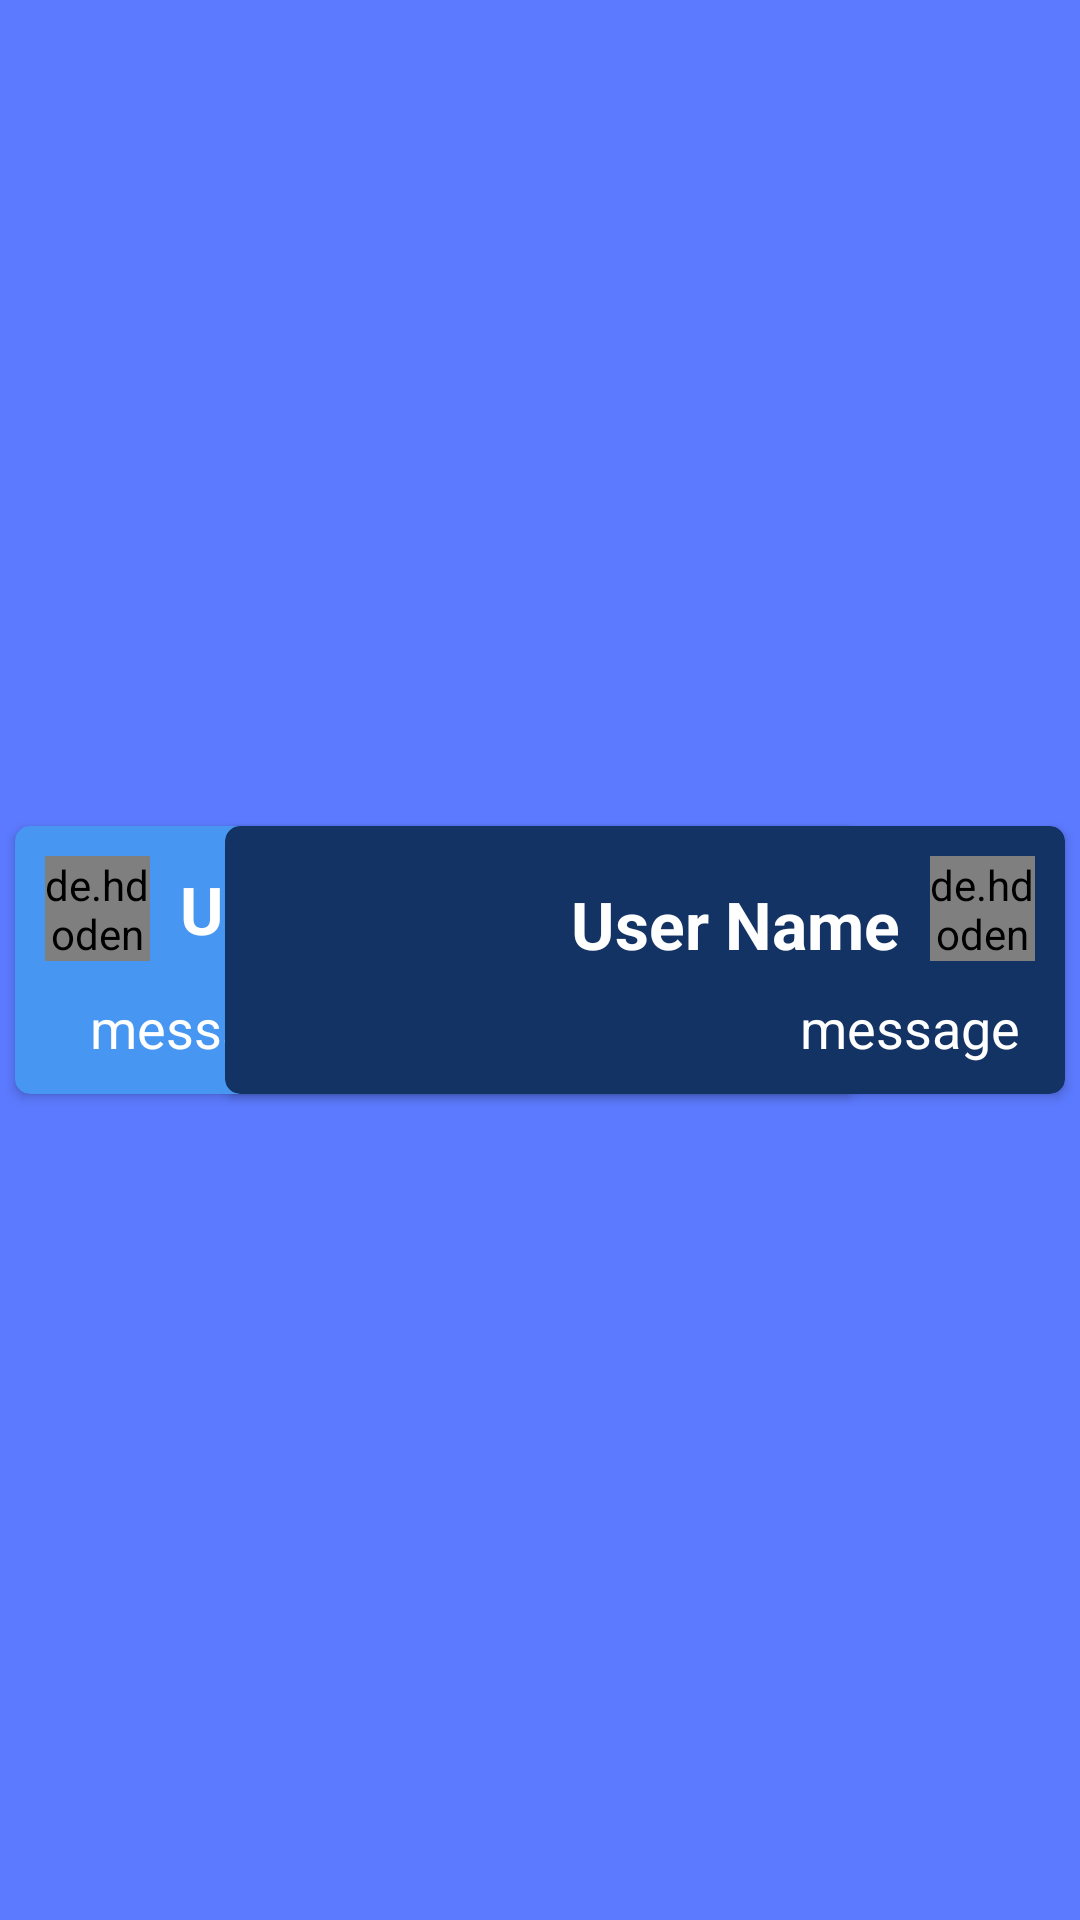

Android layout source for this screen:
<!-- AndroidManifest.xml: application theme Theme.FirstChatApp -->
<!-- res/layout/chat_message.xml -->
<?xml version="1.0" encoding="utf-8"?>
<androidx.constraintlayout.widget.ConstraintLayout xmlns:android="http://schemas.android.com/apk/res/android"
    xmlns:app="http://schemas.android.com/apk/res-auto"
    xmlns:tools="http://schemas.android.com/tools"
    android:layout_width="match_parent"
    android:layout_height="wrap_content">

    <androidx.cardview.widget.CardView
        android:id="@+id/message"
        android:layout_width="0dp"
        android:layout_height="wrap_content"
        android:layout_marginStart="5dp"
        android:layout_marginTop="10dp"
        android:layout_marginEnd="75dp"
        android:layout_marginBottom="10dp"
        app:cardBackgroundColor="@color/secondary"
        app:cardCornerRadius="5dp"
        app:cardElevation="2dp"
        app:layout_constraintBottom_toBottomOf="parent"
        app:layout_constraintEnd_toEndOf="parent"
        app:layout_constraintStart_toStartOf="parent"
        app:layout_constraintTop_toTopOf="parent"
        tools:visibility="visible">

        <androidx.constraintlayout.widget.ConstraintLayout
            android:layout_width="match_parent"
            android:layout_height="match_parent">

            <de.hdodenhof.circleimageview.CircleImageView
                android:id="@+id/userImage"
                android:layout_width="35dp"
                android:layout_height="35dp"
                android:layout_marginStart="10dp"
                android:layout_marginTop="10dp"
                app:layout_constraintStart_toStartOf="parent"
                app:layout_constraintTop_toTopOf="parent"
                tools:src="@tools:sample/avatars" />

            <TextView
                android:id="@+id/userTV"
                android:layout_width="wrap_content"
                android:layout_height="wrap_content"
                android:layout_marginStart="10dp"
                android:text="User Name"
                android:textSize="22sp"
                android:textStyle="bold"
                app:layout_constraintBottom_toBottomOf="@id/userImage"
                app:layout_constraintStart_toEndOf="@+id/userImage"
                app:layout_constraintTop_toTopOf="@id/userImage" />

            <TextView
                android:id="@+id/messageText"
                android:layout_width="0dp"
                android:layout_height="wrap_content"
                android:layout_marginStart="25dp"
                android:layout_marginTop="10dp"
                android:layout_marginEnd="15dp"
                android:layout_marginBottom="10dp"
                android:maxLines="5"
                android:text="message"
                android:textSize="18sp"
                app:layout_constraintBottom_toBottomOf="parent"
                app:layout_constraintEnd_toEndOf="parent"
                app:layout_constraintStart_toStartOf="parent"
                app:layout_constraintTop_toBottomOf="@+id/userImage" />
        </androidx.constraintlayout.widget.ConstraintLayout>
    </androidx.cardview.widget.CardView>

    <androidx.cardview.widget.CardView
        android:id="@+id/message_m"
        android:layout_width="0dp"
        android:layout_height="wrap_content"
        android:layout_marginStart="75dp"
        android:layout_marginTop="10dp"
        android:layout_marginEnd="5dp"
        android:layout_marginBottom="10dp"
        app:cardBackgroundColor="?colorPrimary"
        app:cardCornerRadius="5dp"
        app:cardElevation="2dp"
        app:layout_constraintBottom_toBottomOf="parent"
        app:layout_constraintEnd_toEndOf="parent"
        app:layout_constraintStart_toStartOf="parent"
        app:layout_constraintTop_toTopOf="parent">

        <androidx.constraintlayout.widget.ConstraintLayout
            android:layout_width="match_parent"
            android:layout_height="match_parent">

            <de.hdodenhof.circleimageview.CircleImageView
                android:id="@+id/userImage_m"
                android:layout_width="35dp"
                android:layout_height="35dp"
                android:layout_marginTop="10dp"
                android:layout_marginEnd="10dp"
                app:layout_constraintEnd_toEndOf="parent"
                app:layout_constraintTop_toTopOf="parent"
                tools:src="@tools:sample/avatars" />

            <TextView
                android:id="@+id/userTV_m"
                android:layout_width="wrap_content"
                android:layout_height="wrap_content"
                android:layout_marginEnd="10dp"
                android:text="User Name"
                android:textColor="?colorOnPrimary"
                android:textSize="22sp"
                android:textStyle="bold"
                app:layout_constraintBottom_toTopOf="@+id/messageText_m"
                app:layout_constraintEnd_toStartOf="@+id/userImage_m"
                app:layout_constraintTop_toTopOf="@id/userImage_m" />

            <TextView
                android:id="@+id/messageText_m"
                android:layout_width="0dp"
                android:layout_height="wrap_content"
                android:layout_marginStart="25dp"
                android:layout_marginTop="10dp"
                android:layout_marginEnd="15dp"
                android:layout_marginBottom="10dp"
                android:maxLines="5"
                android:text="message"
                android:textAlignment="textEnd"
                android:textColor="?colorOnPrimary"
                android:textSize="18sp"
                app:layout_constraintBottom_toBottomOf="parent"
                app:layout_constraintEnd_toEndOf="parent"
                app:layout_constraintStart_toStartOf="parent"
                app:layout_constraintTop_toBottomOf="@+id/userImage_m" />
        </androidx.constraintlayout.widget.ConstraintLayout>
    </androidx.cardview.widget.CardView>

</androidx.constraintlayout.widget.ConstraintLayout>
<!-- resources referenced by this layout -->
<resources>
  <color name="secondary">#4696F2</color>
  <style name="Theme.FirstChatApp" parent="Theme.MaterialComponents.DayNight.DarkActionBar">
      
      <item name="colorPrimary">@color/primary</item>
      <item name="colorOnPrimary">@color/white</item>
      
      <item name="colorSecondary">@color/secondary</item>
      
      <item name="android:statusBarColor">?attr/background</item>
      
      <item name="android:windowBackground">@color/background</item>
      <item name="android:textColor">@color/white</item>
  </style>
  <color name="primary">#143365</color>
  <color name="white">#FFFFFF</color>
  <color name="background">#5C7AFF</color>
</resources>
